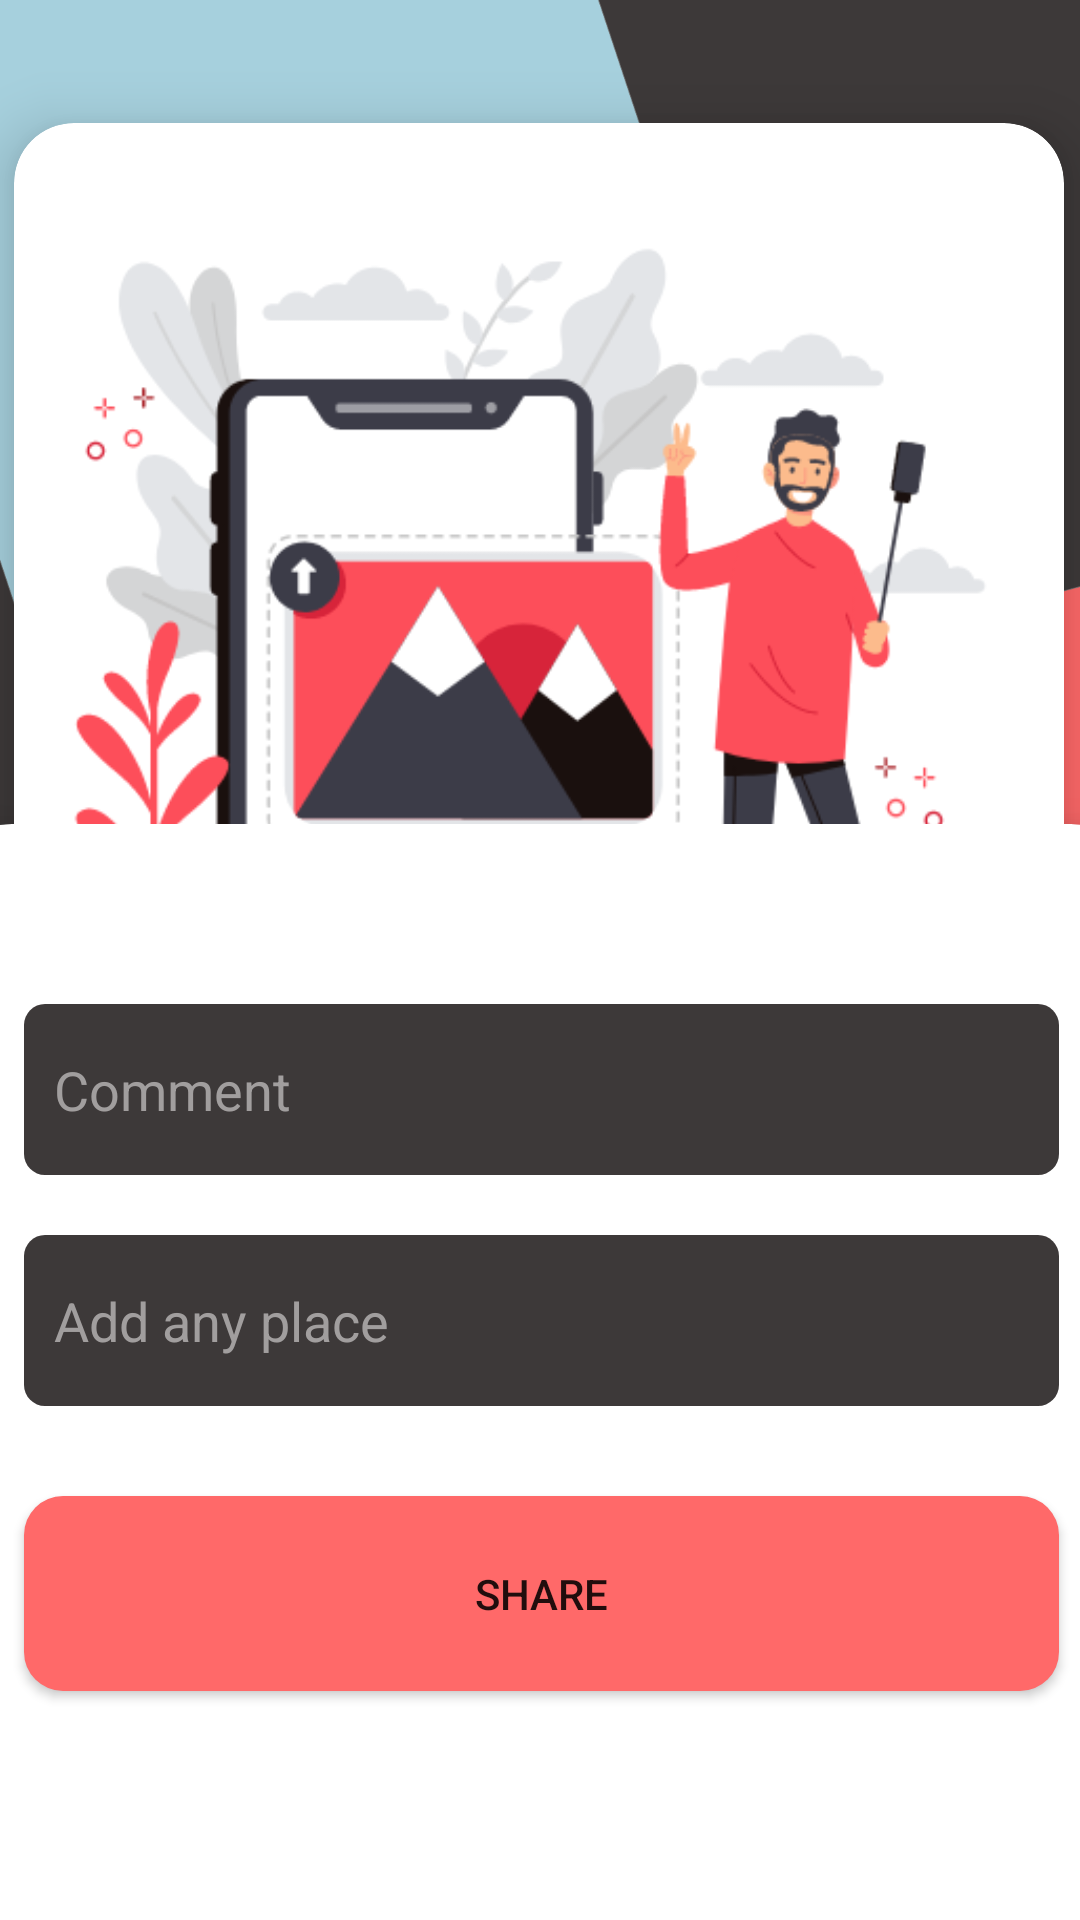

Reconstruct the res/layout file that produces this screen, plus the resources it refers to.
<!-- AndroidManifest.xml: application theme Theme.InstagramCloneKt -->
<!-- res/layout/fragment_add_post_screeen.xml -->
<?xml version="1.0" encoding="utf-8"?>
<androidx.constraintlayout.widget.ConstraintLayout xmlns:android="http://schemas.android.com/apk/res/android"
    xmlns:app="http://schemas.android.com/apk/res-auto"
    xmlns:tools="http://schemas.android.com/tools"
    android:layout_width="match_parent"
    android:layout_height="match_parent"
    tools:context=".view.ui.AddPostScreeenFragment"
    android:background="@drawable/background2">

    <androidx.cardview.widget.CardView
        android:layout_width="350dp"
        android:layout_height="350dp"
        android:layout_marginStart="30dp"
        android:layout_marginTop="41dp"
        android:layout_marginEnd="31dp"
        app:cardCornerRadius="20dp"
        app:cardElevation="12dp"
        app:layout_constraintEnd_toEndOf="parent"
        app:layout_constraintStart_toStartOf="parent"
        app:layout_constraintTop_toTopOf="parent">

        <ImageView
            android:id="@+id/selectImage"
            android:layout_width="match_parent"
            android:layout_height="match_parent"
            android:scaleType="centerCrop"
            android:src="@drawable/image" />
    </androidx.cardview.widget.CardView>

    <androidx.cardview.widget.CardView
        android:layout_width="413dp"
        android:layout_height="385dp"
        android:layout_marginBottom="-20dp"
        android:elevation="15dp"
        app:cardCornerRadius="30dp"
        app:cardElevation="12dp"
        app:layout_constraintBottom_toBottomOf="parent"
        app:layout_constraintEnd_toEndOf="parent"
        app:layout_constraintStart_toStartOf="parent" >
        <androidx.constraintlayout.widget.ConstraintLayout
            android:layout_width="match_parent"
            android:layout_height="match_parent">

            <EditText
                android:id="@+id/commentText"
                android:layout_width="345dp"
                android:layout_height="57dp"
                android:layout_marginTop="60dp"
                android:background="@drawable/edit_text_bg"
                android:ems="10"
                android:hint="Comment"
                android:inputType="text"
                android:paddingLeft="10dp"
                android:textColor="#F8FFFFFF"
                android:textColorHint="#F8A5A1A1"
                app:layout_constraintEnd_toEndOf="parent"
                app:layout_constraintStart_toStartOf="parent"
                app:layout_constraintTop_toTopOf="parent" />

            <EditText
                android:id="@+id/placeText"
                android:layout_width="345dp"
                android:layout_height="57dp"
                android:layout_marginTop="20dp"
                android:background="@drawable/edit_text_bg"
                android:ems="10"
                android:hint="Add any place"
                android:inputType="text"
                android:paddingLeft="10dp"
                android:textColor="#F8FFFFFF"
                android:textColorHint="#F8A5A1A1"
                app:layout_constraintEnd_toEndOf="@+id/commentText"
                app:layout_constraintStart_toStartOf="@+id/commentText"
                app:layout_constraintTop_toBottomOf="@+id/commentText" />

            <androidx.appcompat.widget.AppCompatButton
                android:id="@+id/shareButton"
                android:layout_width="345dp"
                android:layout_height="65dp"
                android:layout_marginTop="30dp"
                android:background="@drawable/button_bg"
                android:text="Share"
                app:layout_constraintEnd_toEndOf="@+id/placeText"
                app:layout_constraintStart_toStartOf="@+id/placeText"
                app:layout_constraintTop_toBottomOf="@+id/placeText" />
        </androidx.constraintlayout.widget.ConstraintLayout>
    </androidx.cardview.widget.CardView>


</androidx.constraintlayout.widget.ConstraintLayout>
<!-- resources referenced by this layout -->
<resources>
  <!-- drawable background2: png bitmap (drawable, 136860 bytes) -->
  <!-- drawable button_bg (drawable) -->
  <?xml version="1.0" encoding="utf-8"?>
  <shape xmlns:android="http://schemas.android.com/apk/res/android">
  <corners android:radius="13dp"/>
      <solid android:color="#FF6969"/>
  </shape>
  <!-- drawable edit_text_bg (drawable) -->
  <?xml version="1.0" encoding="utf-8"?>
  <shape xmlns:android="http://schemas.android.com/apk/res/android">
  <corners android:radius="7dp"/>
      <solid android:color="#3D3939"/>
  </shape>
  <!-- drawable image: png bitmap (drawable, 64547 bytes) -->
  <style name="Theme.InstagramCloneKt" parent="Theme.MaterialComponents.DayNight.DarkActionBar">
          
          <item name="colorPrimary">#FF6969</item>
          <item name="colorPrimaryVariant">#FF6969</item>
          <item name="colorOnPrimary">@color/white</item>
          
          <item name="colorSecondary">@color/teal_200</item>
          <item name="colorSecondaryVariant">@color/teal_700</item>
          <item name="colorOnSecondary">@color/black</item>
          
          <item name="android:statusBarColor">?attr/colorPrimaryVariant</item>
          
      </style>
  <color name="white">#FFFFFFFF</color>
  <color name="teal_200">#FF03DAC5</color>
  <color name="teal_700">#FF018786</color>
  <color name="black">#FF000000</color>
</resources>
